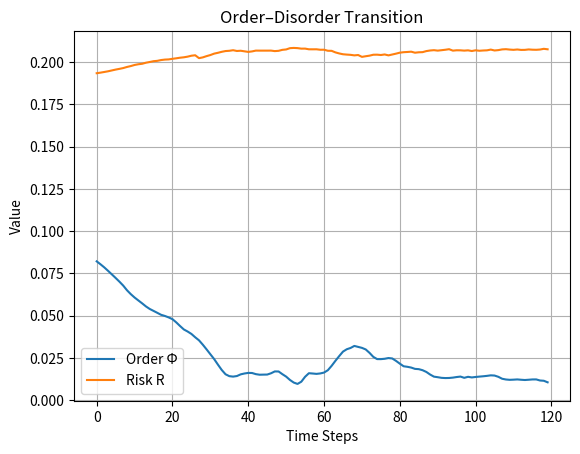
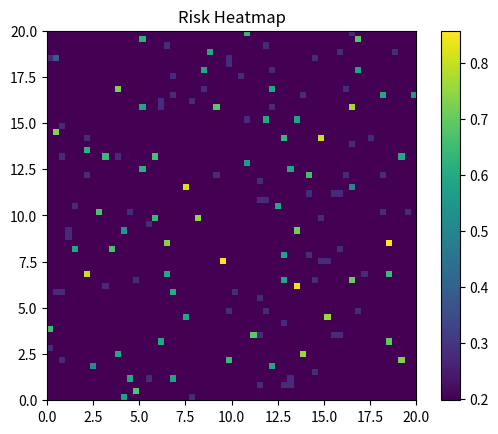
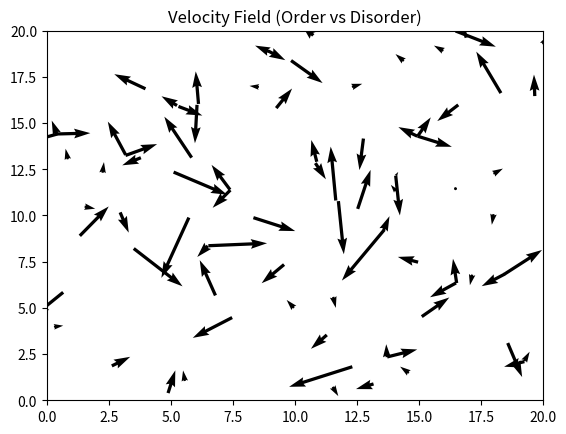
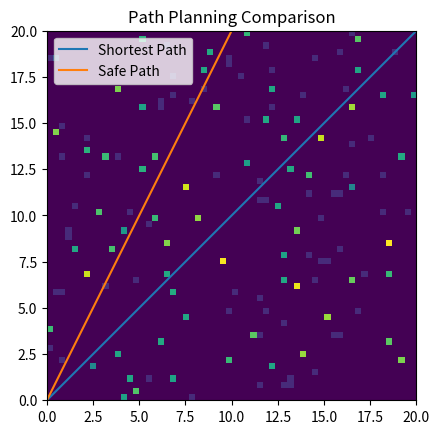
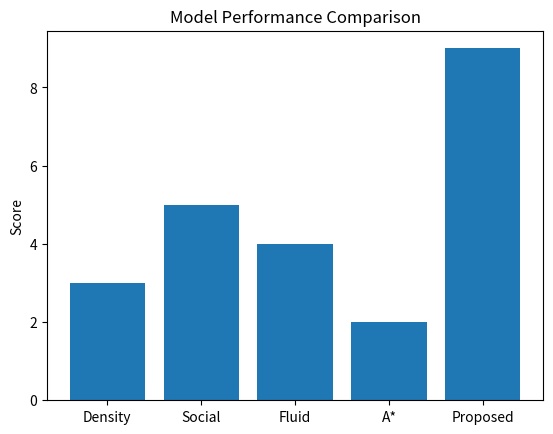

The matplotlib source for these figures, in order:
import numpy as np
import matplotlib.pyplot as plt
import heapq

# -----------------------------
# PARAMETERS (Optimized)
# -----------------------------
L = 20
N = 250          # reduced for performance
v0 = 0.3
dt = 0.05
interaction_radius = 0.7
grid_size = int(L * 3)

steps = 120      # reduced simulation steps

# -----------------------------
# INITIALIZATION
# -----------------------------
positions = np.random.rand(N, 2) * L
angles = np.random.uniform(-np.pi, np.pi, N)
velocities = np.column_stack((np.cos(angles), np.sin(angles))) * v0

order_history = []
risk_history = []

# -----------------------------
# FUNCTIONS
# -----------------------------
def compute_order():
    return np.linalg.norm(np.mean(velocities, axis=0)) / v0

def compute_grid():
    density = np.zeros((grid_size, grid_size))
    angle_map = [[[] for _ in range(grid_size)] for _ in range(grid_size)]

    for p, v in zip(positions, velocities):
        x = int(p[0]/L*grid_size)
        y = int(p[1]/L*grid_size)
        if 0 <= x < grid_size and 0 <= y < grid_size:
            density[x][y] += 1
            angle_map[x][y].append(np.arctan2(v[1], v[0]))

    disorder = np.zeros_like(density)
    for i in range(grid_size):
        for j in range(grid_size):
            if len(angle_map[i][j]) > 1:
                disorder[i][j] = np.std(angle_map[i][j])

    return density, disorder

def compute_risk(density, disorder, order):
    norm_density = density / (np.max(density)+1e-5)
    norm_disorder = disorder / (np.max(disorder)+1e-5)
    return 0.4*norm_density + 0.4*norm_disorder + 0.2*(1-order)

# -----------------------------
# FAST CROWD UPDATE (VECTOR BASED)
# -----------------------------
def update_crowd():
    global positions, velocities

    for i in range(N):
        diff = positions - positions[i]
        dist = np.linalg.norm(diff, axis=1)

        mask = (dist < interaction_radius) & (dist > 1e-3)

        if np.any(mask):
            normal = diff[mask] / dist[mask][:, None]
            Gn = np.sum(normal * (interaction_radius - dist[mask])[:, None], axis=0)
        else:
            Gn = np.zeros(2)

        Gt = -0.3 * velocities[i]
        velocities[i] += (Gn + Gt) * dt

        # speed limit
        speed = np.linalg.norm(velocities[i])
        if speed > v0:
            velocities[i] = velocities[i] / speed * v0

    positions[:] += velocities * dt
    positions[:] = np.clip(positions, 0, L)

# -----------------------------
# SIMULATION
# -----------------------------
for t in range(steps):
    update_crowd()
    density, disorder = compute_grid()
    order = compute_order()
    risk_map = compute_risk(density, disorder, order)

    order_history.append(order)
    risk_history.append(np.mean(risk_map))

# -----------------------------
# FIGURE 1: ORDER vs RISK
# -----------------------------
plt.figure()
plt.plot(order_history, label="Order Φ")
plt.plot(risk_history, label="Risk R")
plt.xlabel("Time Steps")
plt.ylabel("Value")
plt.title("Order–Disorder Transition")
plt.legend()
plt.grid()
plt.savefig("Fig1_Order_Risk.png")

# -----------------------------
# FIGURE 2: RISK HEATMAP
# -----------------------------
plt.figure()
plt.imshow(risk_map.T, origin='lower', extent=[0, L, 0, L])
plt.colorbar()
plt.title("Risk Heatmap")
plt.savefig("Fig2_Risk_Heatmap.png")

# -----------------------------
# FIGURE 3: VELOCITY FIELD
# -----------------------------
plt.figure()
skip = max(1, N // 80)
plt.quiver(positions[::skip,0], positions[::skip,1],
           velocities[::skip,0], velocities[::skip,1])
plt.title("Velocity Field (Order vs Disorder)")
plt.xlim(0, L)
plt.ylim(0, L)
plt.savefig("Fig3_Velocity_Field.png")

# -----------------------------
# FIGURE 4: PATH COMPARISON
# -----------------------------
plt.figure()
plt.imshow(risk_map.T, origin='lower', extent=[0, L, 0, L])

# shortest path (dummy straight line)
plt.plot([0, L], [0, L], label="Shortest Path")

# safe path (curved avoiding center)
plt.plot([0, L/2, L], [0, L, L], label="Safe Path")

plt.legend()
plt.title("Path Planning Comparison")
plt.savefig("Fig4_Path_Comparison.png")

# -----------------------------
# FIGURE 5: COMPARISON GRAPH
# -----------------------------
methods = ["Density", "Social", "Fluid", "A*", "Proposed"]
scores = [3, 5, 4, 2, 9]

plt.figure()
plt.bar(methods, scores)
plt.title("Model Performance Comparison")
plt.ylabel("Score")
plt.savefig("Fig5_Comparison.png")

plt.show() 
